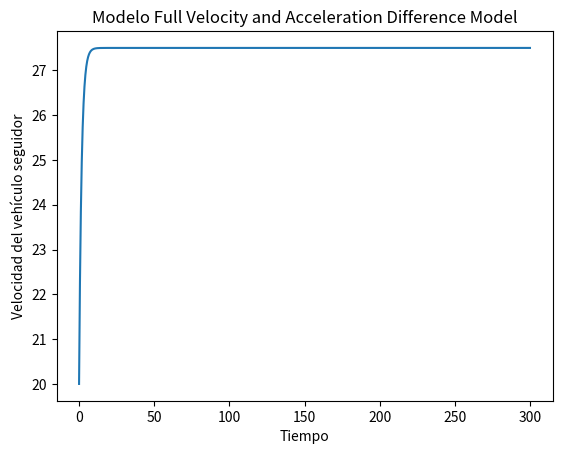

Here is the Python script that generated this plot:
import numpy as np
from scipy.integrate import odeint
import matplotlib.pyplot as plt

# Parámetros del modelo FVADM
k = 0.1 # Parámetro k
V1 = 10 # Parámetro V1
V2 = 20 # Parámetro V2
C1 = 10 # Parámetro C1
C2 = 20 # Parámetro C2
lambda_ = 0.5 # Parámetro lambda
gamma = 0.1 # Parámetro gamma

# Posiciones de los vehículos
x_l = 50 # Posición del vehículo líder
x = 40 # Posición del vehículo seguidor
l = 10 # Distancia entre vehículos
v_l = 30 # Velocidad del vehículo líder
v = 20 # Velocidad del vehículo seguidor
a = 5 # Aceleración del vehículo

# Función que define la ecuación diferencial FVADM
def modelo_FVADM(v, t):
    return k * (V1 + V2 * np.tanh((C1 * (x_l - x - l)) / C2) - v) + lambda_ * (v_l - v) + gamma * a

# Tiempo de simulación
t = np.linspace(0, 300, 1000)

# Resolviendo la ecuación diferencial
solucion = odeint(modelo_FVADM, v, t)

# Graficando la solución
plt.plot(t, solucion)
plt.xlabel('Tiempo')
plt.ylabel('Velocidad del vehículo seguidor')
plt.title('Modelo Full Velocity and Acceleration Difference Model')
plt.show()
